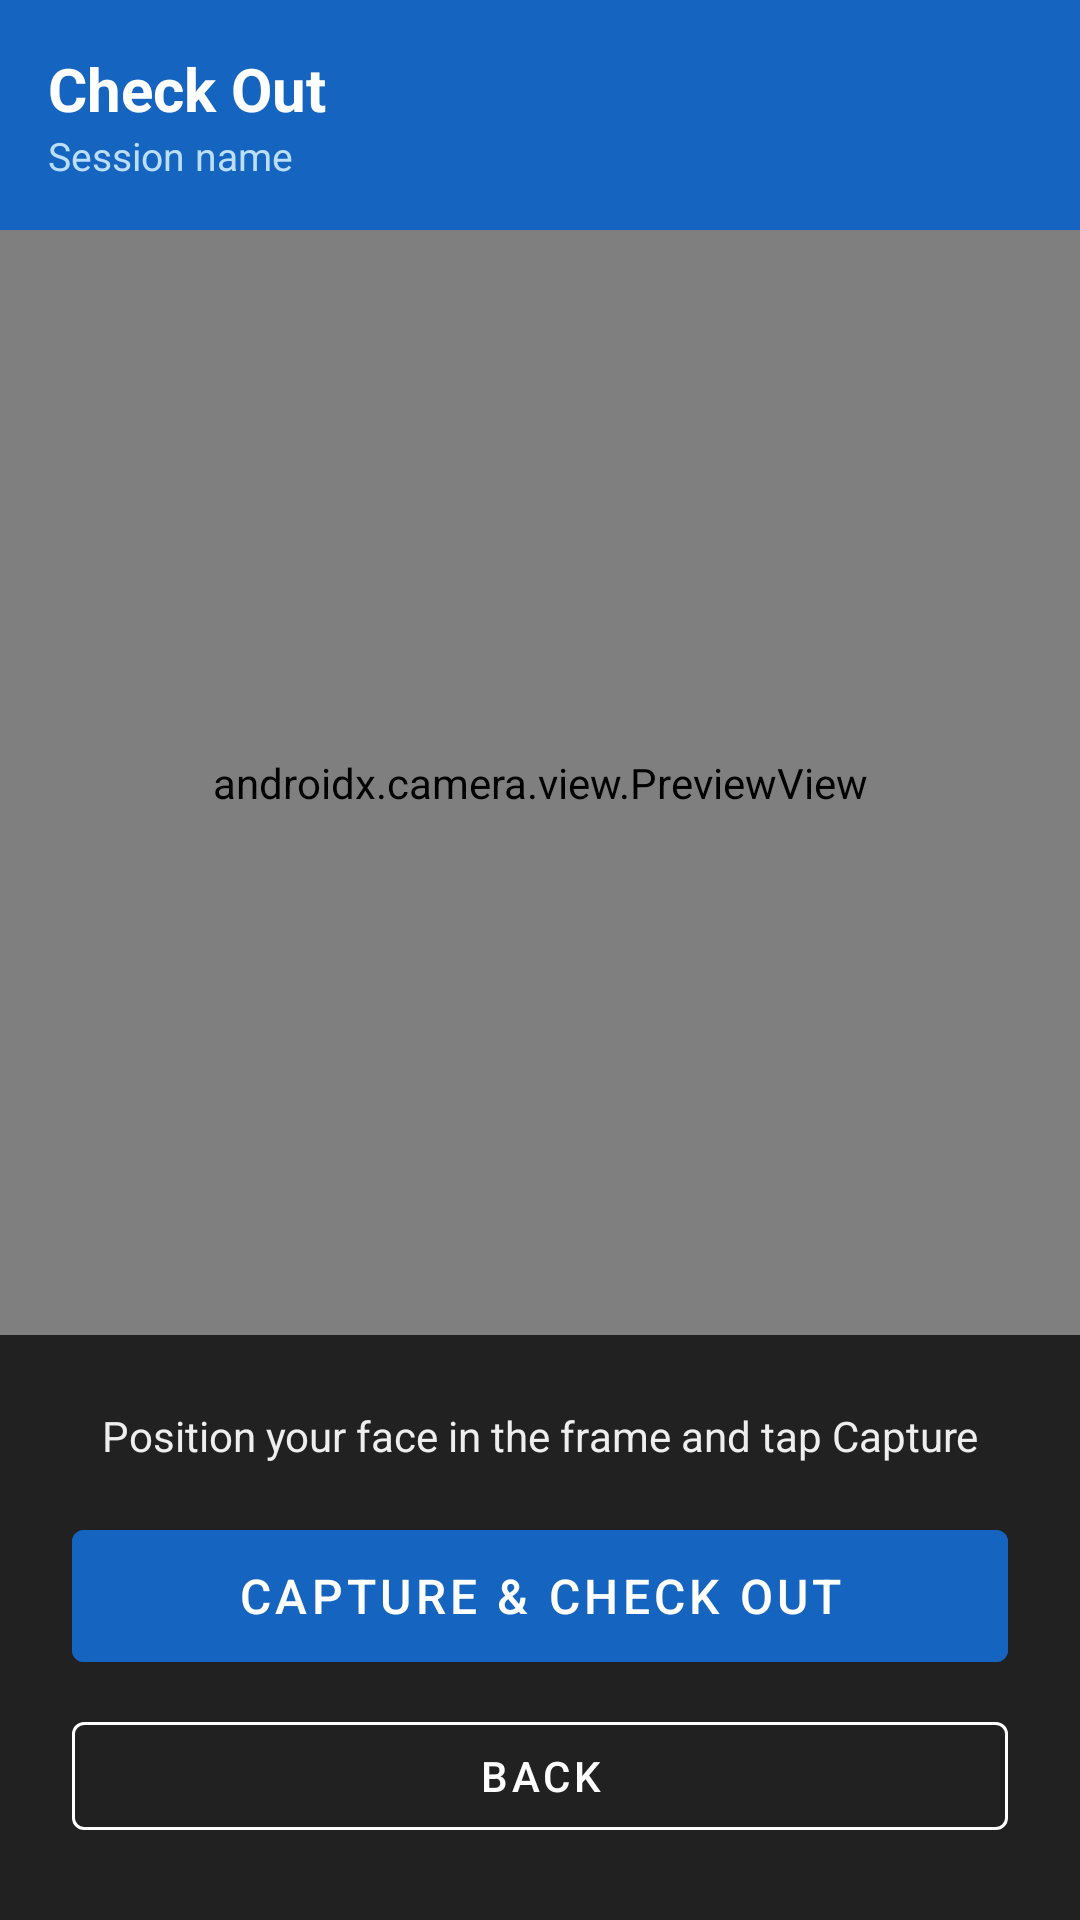

The Android layout XML behind this screen, and the referenced resources:
<!-- AndroidManifest.xml: application theme Theme.AttendSense -->
<!-- res/layout/fragment_checkout.xml -->
<?xml version="1.0" encoding="utf-8"?>
<LinearLayout
    xmlns:android="http://schemas.android.com/apk/res/android"
    android:layout_width="match_parent"
    android:layout_height="match_parent"
    android:orientation="vertical"
    android:background="#000000">

    
    <LinearLayout
        android:layout_width="match_parent"
        android:layout_height="wrap_content"
        android:orientation="vertical"
        android:background="#1565C0"
        android:padding="16dp">

        <TextView
            android:id="@+id/tvTitle"
            android:layout_width="wrap_content"
            android:layout_height="wrap_content"
            android:text="Check Out"
            android:textColor="#FFFFFF"
            android:textSize="20sp"
            android:textStyle="bold"/>

        <TextView
            android:id="@+id/tvSessionName"
            android:layout_width="wrap_content"
            android:layout_height="wrap_content"
            android:text="Session name"
            android:textColor="#BBDEFB"
            android:textSize="13sp"/>

    </LinearLayout>

    
    <androidx.camera.view.PreviewView
        android:id="@+id/previewView"
        android:layout_width="match_parent"
        android:layout_height="0dp"
        android:layout_weight="1"/>

    
    <LinearLayout
        android:layout_width="match_parent"
        android:layout_height="wrap_content"
        android:orientation="vertical"
        android:background="#212121"
        android:padding="24dp">

        <TextView
            android:layout_width="match_parent"
            android:layout_height="wrap_content"
            android:text="Position your face in the frame and tap Capture"
            android:textColor="#EEEEEE"
            android:textSize="14sp"
            android:gravity="center"
            android:layout_marginBottom="16dp"/>

        
        <com.google.android.material.button.MaterialButton
            android:id="@+id/btnCapture"
            android:layout_width="match_parent"
            android:layout_height="56dp"
            android:text="Capture &amp; Check Out"
            android:textSize="16sp"
            android:backgroundTint="#1565C0"
            android:layout_marginBottom="8dp"/>

        
        <com.google.android.material.button.MaterialButton
            android:id="@+id/btnBack"
            style="@style/Widget.MaterialComponents.Button.OutlinedButton"
            android:layout_width="match_parent"
            android:layout_height="wrap_content"
            android:text="Back"
            android:textColor="#FFFFFF"
            app:strokeColor="#FFFFFF"
            xmlns:app="http://schemas.android.com/apk/res-auto"/>

        
        <ProgressBar
            android:id="@+id/progressBar"
            android:layout_width="wrap_content"
            android:layout_height="wrap_content"
            android:layout_gravity="center"
            android:visibility="gone"/>

        
        <TextView
            android:id="@+id/tvResult"
            android:layout_width="match_parent"
            android:layout_height="wrap_content"
            android:textSize="15sp"
            android:gravity="center"
            android:textStyle="bold"
            android:layout_marginTop="12dp"
            android:visibility="gone"/>

    </LinearLayout>

</LinearLayout>
<!-- resources referenced by this layout -->
<resources>
  <style name="Theme.AttendSense" parent="Theme.MaterialComponents.DayNight.NoActionBar">
          <item name="colorPrimary">#1976D2</item>
          <item name="colorPrimaryVariant">#1565C0</item>
          <item name="colorOnPrimary">#FFFFFF</item>
          <item name="colorSecondary">#0288D1</item>
          <item name="colorSecondaryVariant">#0277BD</item>
          <item name="colorOnSecondary">#FFFFFF</item>
          <item name="android:statusBarColor">#1565C0</item>
          <item name="android:windowBackground">#F5F5F5</item>
      </style>
</resources>
